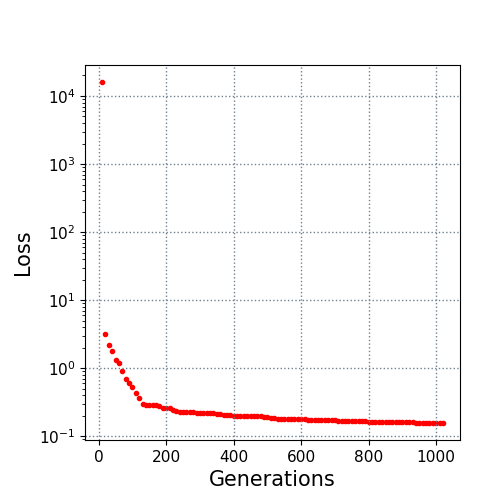

The data file committed next to this chart (first rows):
10.0, 16025.287709
20.0, 3.202
30.0, 2.212
40.0, 1.806
50.0, 1.338
60.0, 1.18
70.0, 0.9169
80.0, 0.6908
90.0, 0.5989
100.0, 0.5237
110.0, 0.4332
120.0, 0.36
130.0, 0.3018
140.0, 0.2933
150.0, 0.2931
160.0, 0.2931
170.0, 0.2887
180.0, 0.282
190.0, 0.2605
200.0, 0.259
210.0, 0.2583
220.0, 0.2438
230.0, 0.2337
240.0, 0.2288
250.0, 0.2278
260.0, 0.2278
270.0, 0.2268
280.0, 0.2268
290.0, 0.2232
300.0, 0.223
310.0, 0.223
320.0, 0.2222
330.0, 0.2222
340.0, 0.2172
350.0, 0.2129
360.0, 0.2114
370.0, 0.2065
380.0, 0.2038
390.0, 0.2034
400.0, 0.2007
410.0, 0.1991
420.0, 0.1991
430.0, 0.1991
440.0, 0.1981
450.0, 0.1975
460.0, 0.1959
470.0, 0.1959
480.0, 0.1959
490.0, 0.1941
500.0, 0.1917
510.0, 0.1893
520.0, 0.1866
530.0, 0.1823
540.0, 0.1804
550.0, 0.1803
560.0, 0.1803
570.0, 0.1802
580.0, 0.1802
590.0, 0.1798
600.0, 0.1798
610.0, 0.1798
... 41 more rows
